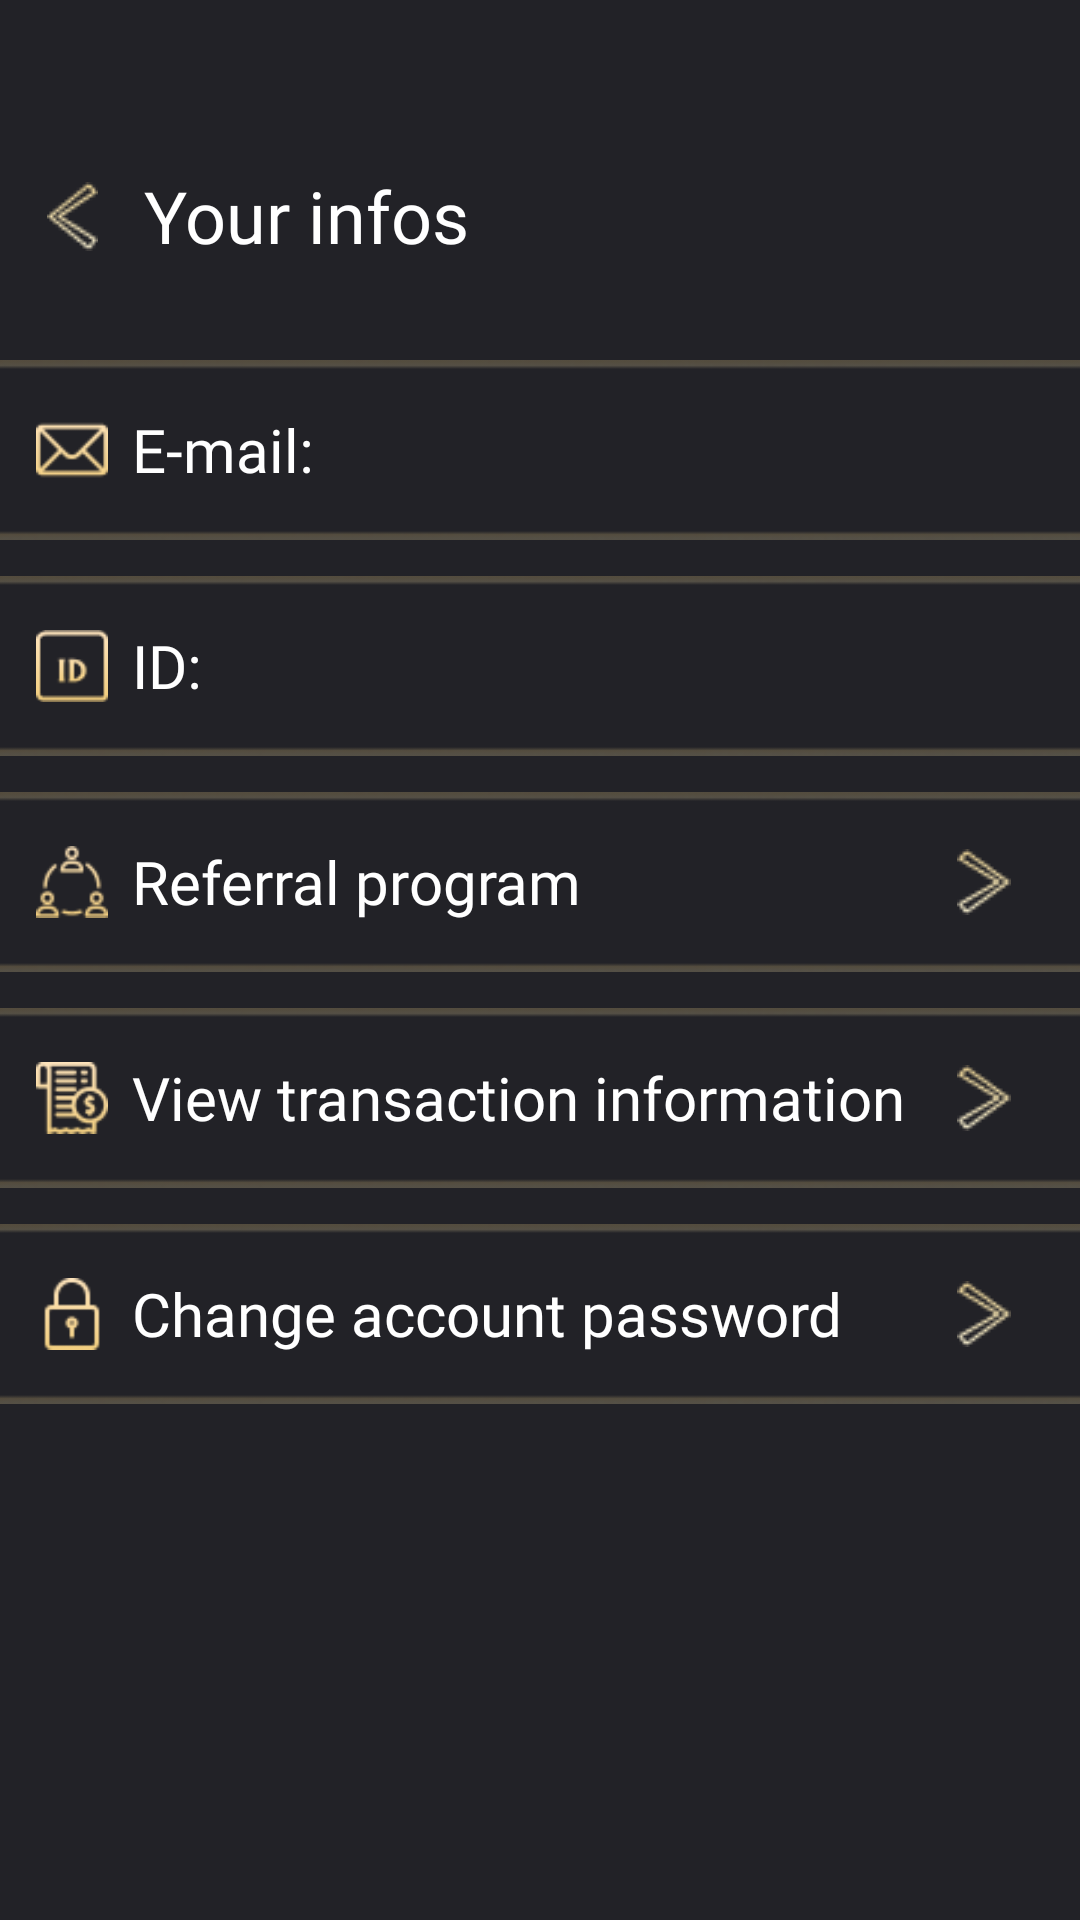

Here is an Android app screen rendered from its layout file. Give the layout XML and the strings, colors and styles it references.
<!-- AndroidManifest.xml: application theme Theme.DennoEarningApp -->
<!-- res/layout/activity_userinfos.xml -->
<?xml version="1.0" encoding="utf-8"?>
<LinearLayout xmlns:android="http://schemas.android.com/apk/res/android"
    xmlns:app="http://schemas.android.com/apk/res-auto"
    xmlns:tools="http://schemas.android.com/tools"
    android:id="@+id/botBg"
    android:layout_width="match_parent"
    android:layout_height="match_parent"
    android:background="#222227"
    android:backgroundTint="#222227"
    android:fitsSystemWindows="true"
    android:orientation="vertical"
    android:paddingTop="24dp"
    tools:context=".userinfos">

    <LinearLayout
        android:id="@+id/sup"
        android:layout_width="match_parent"
        android:layout_height="wrap_content"
        android:layout_marginTop="24dp"
        android:layout_marginBottom="24dp"
        android:layout_weight="0"
        android:gravity="center_horizontal|center_vertical"
        android:orientation="horizontal">

        <ImageView
            android:id="@+id/ic_back1"
            android:layout_width="48dp"
            android:layout_height="48dp"
            android:contentDescription="@string/back"
            android:scaleType="center"
            app:srcCompat="@drawable/backic" />

        <TextView
            android:id="@+id/txt_title"
            android:layout_width="match_parent"
            android:layout_height="wrap_content"
            android:layout_weight="1"
            android:fontFamily="@font/calistobold"
            android:gravity="start"
            android:text="@string/your_infos"
            android:textColor="#FFFFFF"
            android:textSize="24sp" />

    </LinearLayout>

    <LinearLayout
        android:id="@+id/e_mail"
        android:layout_width="match_parent"
        android:layout_height="60dp"
        android:layout_marginBottom="12dp"
        android:layout_weight="0"
        android:background="@drawable/testlines"
        android:gravity="center_vertical"
        android:orientation="horizontal"
        android:paddingLeft="8dp"
        android:paddingRight="8dp">

        <ImageView
            android:id="@+id/ic_e_mail"
            android:layout_width="24dp"
            android:layout_height="24dp"
            android:layout_marginLeft="4dp"
            android:layout_marginRight="8dp"
            android:layout_weight="0"
            app:srcCompat="@drawable/ic_email" />

        <TextView
            android:id="@+id/txt_user_email"
            android:layout_width="wrap_content"
            android:layout_height="wrap_content"
            android:layout_weight="0"
            android:fontFamily="@font/flareserif"
            android:text="@string/e_mail"
            android:textColor="#FFFFFF"
            android:textSize="20sp" />

    </LinearLayout>

    <LinearLayout
        android:id="@+id/uid"
        android:layout_width="match_parent"
        android:layout_height="60dp"
        android:layout_marginBottom="12dp"
        android:layout_weight="0"
        android:background="@drawable/testlines"
        android:gravity="center_vertical"
        android:orientation="horizontal"
        android:paddingLeft="8dp"
        android:paddingRight="8dp">

        <ImageView
            android:id="@+id/ic_id1"
            android:layout_width="24dp"
            android:layout_height="24dp"
            android:layout_marginLeft="4dp"
            android:layout_marginRight="8dp"
            android:layout_weight="0"
            app:srcCompat="@drawable/ic_id" />

        <TextView
            android:id="@+id/txt_user_id"
            android:layout_width="wrap_content"
            android:layout_height="wrap_content"
            android:layout_weight="0"
            android:fontFamily="@font/flareserif"
            android:text="@string/id"
            android:textColor="#FFFFFF"
            android:textSize="20sp" />
    </LinearLayout>

    <LinearLayout
        android:id="@+id/referral"
        android:layout_width="match_parent"
        android:layout_height="60dp"
        android:layout_marginBottom="12dp"
        android:layout_weight="0"
        android:background="@drawable/testlines"
        android:gravity="center_vertical"
        android:orientation="horizontal"
        android:paddingLeft="8dp"
        android:paddingRight="8dp">

        <ImageView
            android:id="@+id/ic_referral"
            android:layout_width="24dp"
            android:layout_height="24dp"
            android:layout_marginLeft="4dp"
            android:layout_marginRight="8dp"
            android:layout_weight="0"
            app:srcCompat="@drawable/ic_show_ref" />

        <TextView
            android:id="@+id/txt_ref"
            android:layout_width="wrap_content"
            android:layout_height="wrap_content"
            android:layout_weight="1"
            android:fontFamily="@font/flareserif"
            android:text="@string/referral_program"
            android:textColor="#FFFFFF"
            android:textSize="20sp" />

        <ImageView
            android:id="@+id/referral_go"
            android:layout_width="48dp"
            android:layout_height="48dp"
            android:layout_weight="0"
            android:contentDescription="@string/click_to_view_your_transaction_history"
            android:scaleType="center"
            app:srcCompat="@drawable/ic_back" />

    </LinearLayout>

    <LinearLayout
        android:id="@+id/history"
        android:layout_width="match_parent"
        android:layout_height="60dp"
        android:layout_marginBottom="12dp"
        android:layout_weight="0"
        android:background="@drawable/testlines"
        android:gravity="center_vertical"
        android:orientation="horizontal"
        android:paddingLeft="8dp"
        android:paddingRight="8dp">

        <ImageView
            android:id="@+id/ic_transaction"
            android:layout_width="24dp"
            android:layout_height="24dp"
            android:layout_marginLeft="4dp"
            android:layout_marginRight="8dp"
            android:layout_weight="0"
            app:srcCompat="@drawable/ic_history" />

        <TextView
            android:id="@+id/txt_transaction"
            android:layout_width="wrap_content"
            android:layout_height="wrap_content"
            android:layout_weight="1"
            android:fontFamily="@font/flareserif"
            android:text="@string/view_transaction_information"
            android:textColor="#FFFFFF"
            android:textSize="20sp" />

        <ImageView
            android:id="@+id/transaction_go"
            android:layout_width="48dp"
            android:layout_height="48dp"
            android:layout_weight="0"
            android:contentDescription="@string/click_to_view_your_transaction_history"
            android:scaleType="center"
            app:srcCompat="@drawable/ic_back" />

    </LinearLayout>

    <LinearLayout
        android:id="@+id/password"
        android:layout_width="match_parent"
        android:layout_height="60dp"
        android:layout_marginBottom="12dp"
        android:layout_weight="0"
        android:background="@drawable/testlines"
        android:gravity="center_vertical"
        android:orientation="horizontal"
        android:paddingLeft="8dp"
        android:paddingRight="8dp">

        <ImageView
            android:id="@+id/ic_password"
            android:layout_width="24dp"
            android:layout_height="24dp"
            android:layout_marginLeft="4dp"
            android:layout_marginRight="8dp"
            android:layout_weight="0"
            app:srcCompat="@drawable/ic_pass" />

        <TextView
            android:id="@+id/txt_change_pass"
            android:layout_width="wrap_content"
            android:layout_height="wrap_content"
            android:layout_weight="1"
            android:fontFamily="@font/flareserif"
            android:text="@string/change_account_password"
            android:textColor="#FFFFFF"
            android:textSize="20sp" />

        <ImageView
            android:id="@+id/change_pass_go"
            android:layout_width="48dp"
            android:layout_height="48dp"
            android:layout_weight="0"
            android:contentDescription="@string/click_to_go_change_your_password"
            android:scaleType="center"
            app:srcCompat="@drawable/ic_back" />
    </LinearLayout>
</LinearLayout>
<!-- resources referenced by this layout -->
<resources>
  <!-- drawable backic: png bitmap (drawable, 803 bytes) -->
  <!-- drawable ic_back: png bitmap (drawable, 780 bytes) -->
  <!-- drawable ic_email: png bitmap (drawable, 1244 bytes) -->
  <!-- drawable ic_history: png bitmap (drawable, 1991 bytes) -->
  <!-- drawable ic_id: png bitmap (drawable, 1138 bytes) -->
  <!-- drawable ic_pass: png bitmap (drawable, 1079 bytes) -->
  <!-- drawable ic_show_ref: png bitmap (drawable, 1509 bytes) -->
  <!-- drawable testlines: png bitmap (drawable, 1494 bytes) -->
  <string name="back">Back</string>
  <string name="change_account_password">Change account password</string>
  <string name="click_to_go_change_your_password">Click to go change your password</string>
  <string name="click_to_view_your_transaction_history">Click to view your transaction history</string>
  <string name="e_mail" translatable="false">E-mail:</string>
  <string name="id" translatable="false">ID:</string>
  <string name="referral_program">Referral program</string>
  <string name="view_transaction_information">View transaction information</string>
  <string name="your_infos">Your infos</string>
  <style name="Theme.DennoEarningApp" parent="Theme.MaterialComponents.DayNight.NoActionBar">
          
          <item name="colorPrimary">@color/purple_500</item>
          <item name="colorPrimaryVariant">@color/charleston_green</item>
          <item name="colorOnPrimary">@color/white</item>
          
          <item name="colorSecondary">@color/teal_200</item>
          <item name="colorSecondaryVariant">@color/teal_700</item>
          <item name="colorOnSecondary">@color/black</item>
          
          <item name="android:statusBarColor">@android:color/transparent</item>
          
          <item name="android:windowTranslucentNavigation">true</item>
      </style>
  <color name="purple_500">#FF6200EE</color>
  <color name="charleston_green">#232227</color>
  <color name="white">#FFFFFFFF</color>
  <color name="teal_200">#F2CE7F</color>
  <color name="teal_700">#F2CE7F</color>
  <color name="black">#FF000000</color>
</resources>
